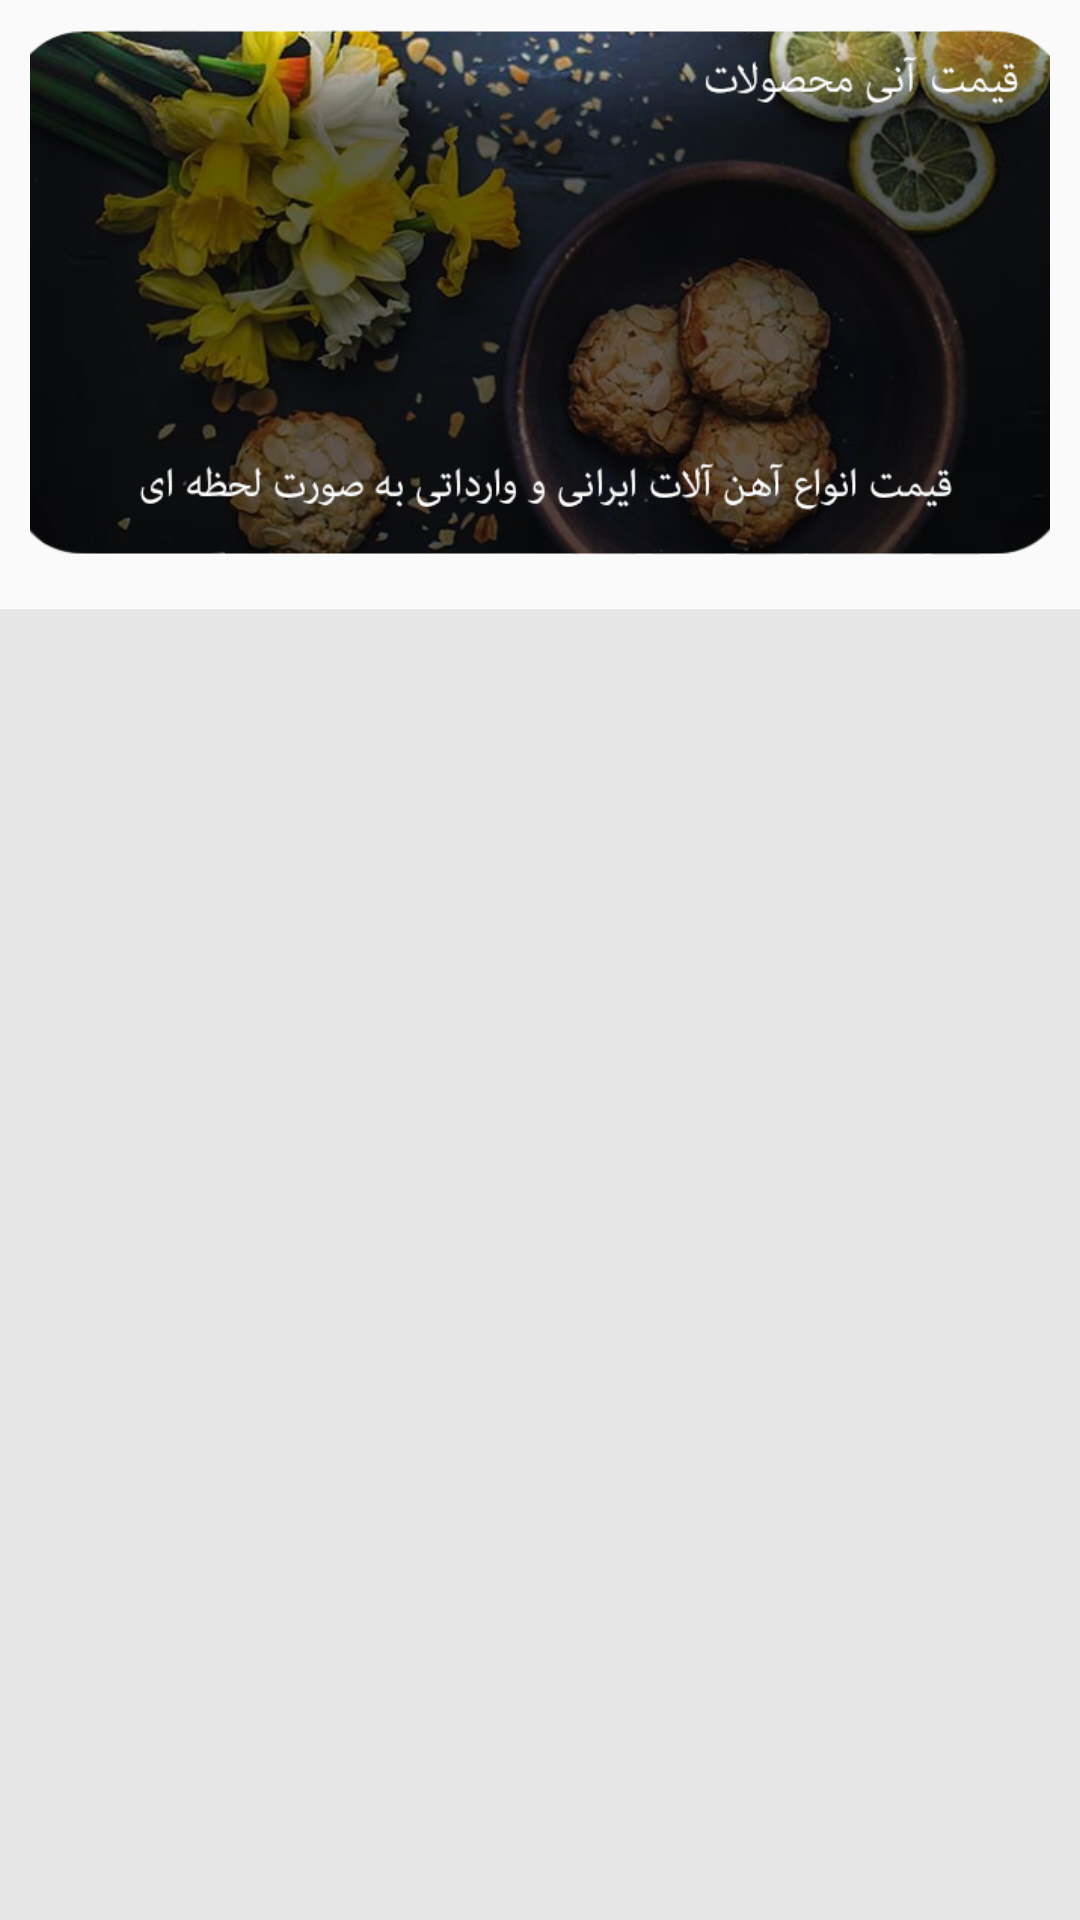

Here is an Android app screen rendered from its layout file. Give the layout XML and the strings, colors and styles it references.
<!-- AndroidManifest.xml: application theme AppTheme -->
<!-- res/layout/fragment_store.xml -->
<?xml version="1.0" encoding="utf-8"?>
<android.support.constraint.ConstraintLayout xmlns:android="http://schemas.android.com/apk/res/android"
    xmlns:app="http://schemas.android.com/apk/res-auto"
    android:layout_width="match_parent"
    android:layout_height="match_parent">

    
        
        

        
            
            

            <LinearLayout
                android:id="@+id/linear"
                android:layout_width="match_parent"
                android:layout_height="198dp"
                android:padding="10dp">

                <ViewFlipper
                    android:id="@+id/slideShow"
                    android:layout_width="match_parent"
                    android:layout_height="175dp">

                    <ImageView
                        android:id="@+id/image1"
                        android:layout_width="match_parent"
                        android:layout_height="match_parent"
                        android:scaleType="centerCrop"
                        android:src="@drawable/slide_one_one" />

                    <ImageView
                        android:id="@+id/image2"
                        android:layout_width="match_parent"
                        android:layout_height="match_parent"
                        android:scaleType="centerCrop"
                        android:src="@drawable/slide_one_two" />

                    <ImageView
                        android:id="@+id/image3"
                        android:layout_width="match_parent"
                        android:layout_height="match_parent"
                        android:scaleType="centerCrop"
                        android:src="@drawable/slide_one_three" />

                    <ImageView
                        android:id="@+id/image4"
                        android:layout_width="match_parent"
                        android:layout_height="match_parent"
                        android:scaleType="centerCrop"
                        android:src="@drawable/slide_one_four" />

                </ViewFlipper>
            </LinearLayout>

            <ProgressBar
                android:id="@+id/store_progress"
                style="?android:attr/progressBarStyleLarge"
                android:layout_width="wrap_content"
                android:layout_height="wrap_content"
                android:layout_marginBottom="8dp"
                android:visibility="gone"
                app:layout_constraintBottom_toTopOf="@+id/link"
                app:layout_constraintTop_toBottomOf="@+id/linear"
                app:layout_constraintLeft_toLeftOf="parent"
                app:layout_constraintRight_toRightOf="parent"/>

            <ImageView
                android:id="@+id/refresh"
                android:layout_width="wrap_content"
                android:layout_height="wrap_content"
                android:src="@mipmap/ic_orange_refresh"
                android:visibility="gone"
                app:layout_constraintBottom_toTopOf="@+id/link"
                app:layout_constraintTop_toBottomOf="@+id/linear"
                app:layout_constraintLeft_toLeftOf="parent"
                app:layout_constraintRight_toRightOf="parent"/>

            <android.support.v7.widget.RecyclerView
                android:id="@+id/recycleView"
                android:layout_width="match_parent"
                android:layout_height="0dp"
                android:layout_marginTop="5dp"
                android:background="@color/liteBackgroundColor"
                app:layout_constraintBottom_toBottomOf="parent"
                app:layout_constraintTop_toBottomOf="@id/linear" />

            
                
                
                
                
                
                
                

            
                
                
                
                
                

                
                    
                    
                    
                    
                    
                    
                    

                
                    
                    
                    
                    
                    
                    
                    
                    

                
                    
                    
                    
                    
                    
                    
                    

                
                    
                    
                    
                    
                    
                    
                    

                
                    
                    
                    
                    
                    
                    
                    

                
                    
                    
                    
                    
                    
                    
                    

                
                    
                    
                    
                    
                    
                    
                    
                    
                    

            
        

    


</android.support.constraint.ConstraintLayout>
<!-- resources referenced by this layout -->
<resources>
  <color name="liteBackgroundColor">#e7e6e6</color>
  <!-- drawable call: png bitmap (drawable-mdpi, 42408 bytes) -->
  <!-- drawable google: png bitmap (drawable-xhdpi, 50029 bytes) -->
  <!-- drawable logo_dark: png bitmap (drawable-mdpi, 1764 bytes) -->
  <!-- drawable pointer: png bitmap (drawable-mdpi, 34589 bytes) -->
  <!-- drawable slide_one_four: png bitmap (drawable-xxhdpi, 185308 bytes) -->
  <!-- drawable slide_one_one: png bitmap (drawable-xhdpi, 314121 bytes) -->
  <!-- drawable slide_one_three: png bitmap (drawable-xhdpi, 229621 bytes) -->
  <!-- drawable slide_one_two: png bitmap (drawable-xxhdpi, 175042 bytes) -->
  <!-- drawable twitter: png bitmap (drawable-xhdpi, 30554 bytes) -->
  <!-- mipmap ic_orange_refresh: png bitmap (mipmap-hdpi, 1096 bytes) -->
  <string name="all_chair_right">all_chair_right</string>
  <style name="AppTheme" parent="Theme.AppCompat.Light.NoActionBar">
          
          <item name="colorPrimary">@color/colorPrimary</item>
          <item name="colorPrimaryDark">@color/colorPrimaryDark</item>
          <item name="colorAccent">@color/colorAccent</item>
  
          
          <item name="cc_tv_background_color">@color/colorAccent</item>
          <item name="cc_is_animate_layout">true</item>
          <item name="cc_tv_background_drawable">@drawable/menu_addcart_count_oval</item>
          <item name="cc_tv_text_color">@android:color/white</item>
          <item name="cc_layout_animation">@anim/bounce</item>
      </style>
  <color name="colorPrimary">#57140c</color>
  <color name="colorPrimaryDark">#57140c</color>
  <color name="colorAccent">#57140c</color>
</resources>
